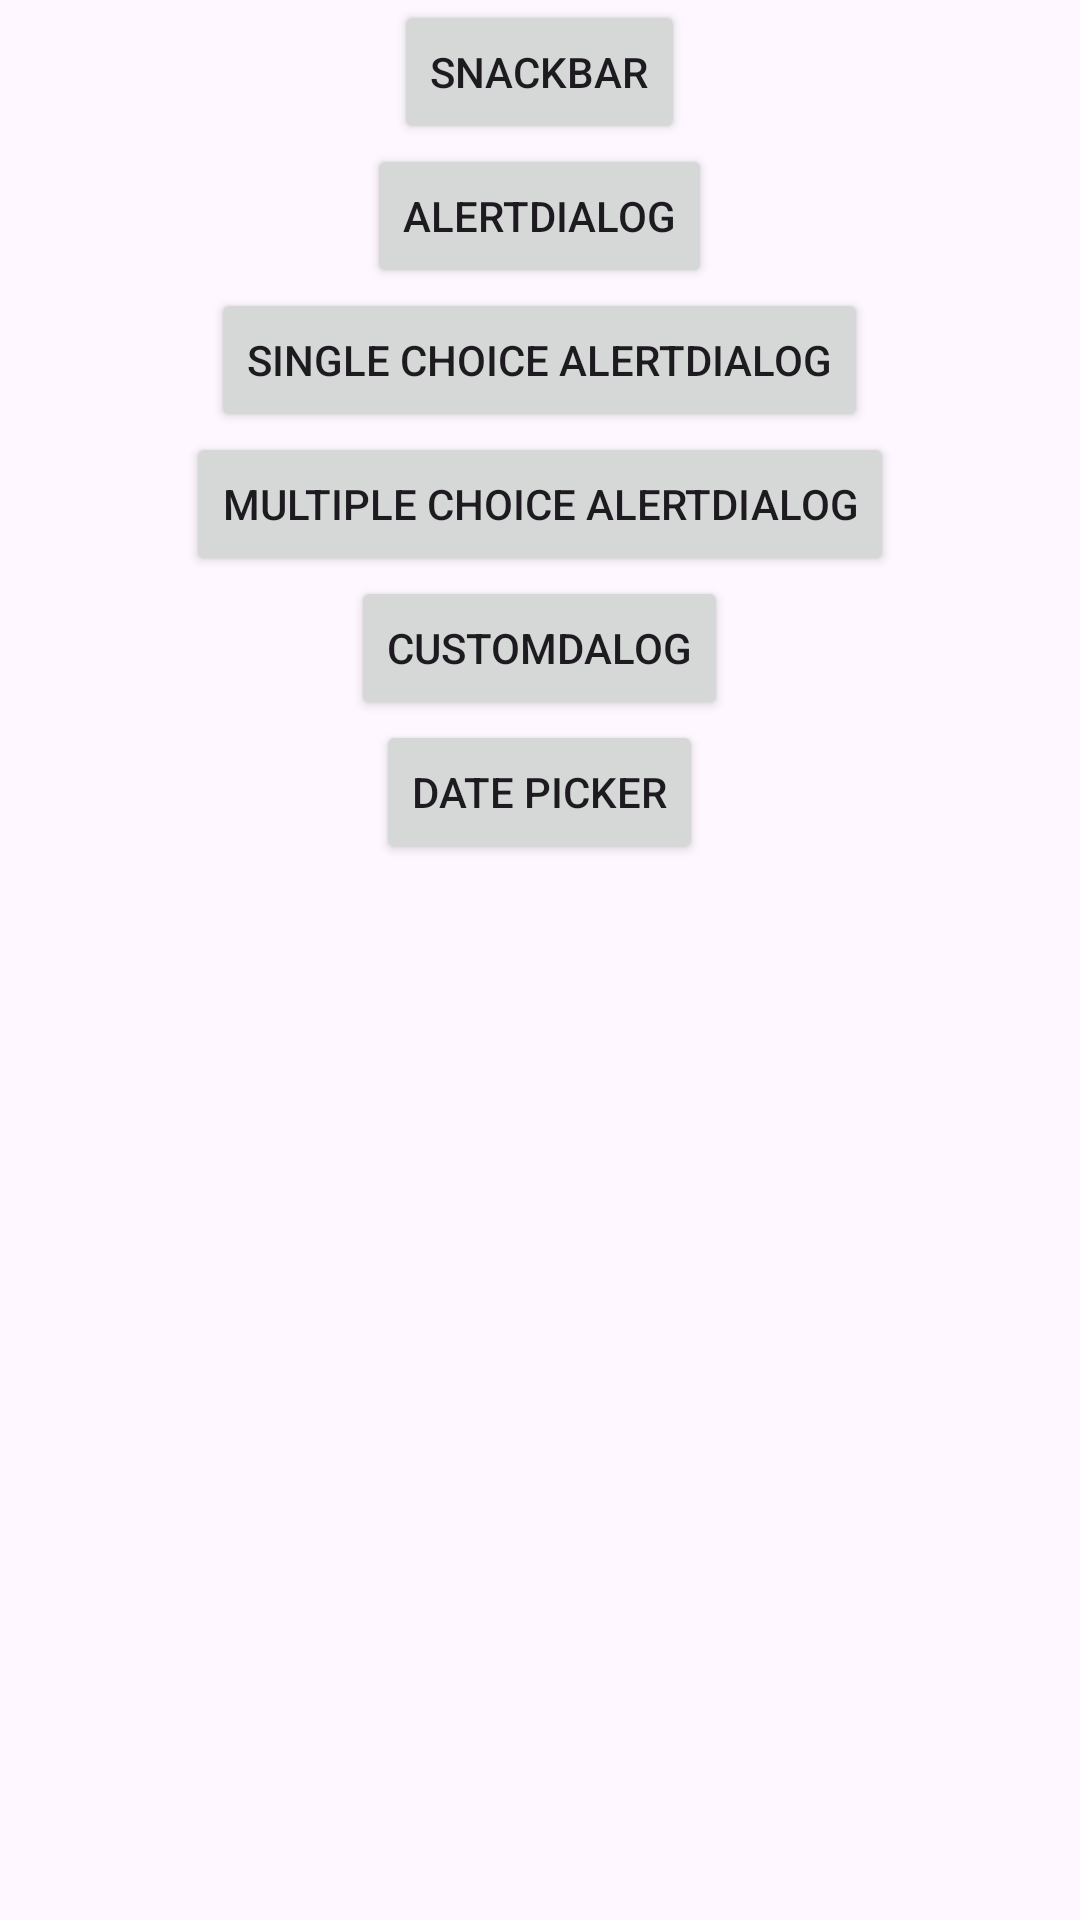

Android layout source for this screen:
<!-- AndroidManifest.xml: application theme Theme.AndroidKotlin5_6pmOnline -->
<!-- res/layout/activity_alert_dialog.xml -->
<?xml version="1.0" encoding="utf-8"?>
<LinearLayout xmlns:android="http://schemas.android.com/apk/res/android"
    xmlns:app="http://schemas.android.com/apk/res-auto"
    xmlns:tools="http://schemas.android.com/tools"
    android:id="@+id/main"
    android:layout_width="match_parent"
    android:layout_height="match_parent"
    android:gravity="center_horizontal"
    android:orientation="vertical"
    tools:context=".AlertDialogActivity">

    <Button
        android:id="@+id/btnSnackbar"
        android:layout_width="wrap_content"
        android:layout_height="wrap_content"
        android:text="Snackbar" />

    <Button
        android:id="@+id/btnBasicAD"
        android:layout_width="wrap_content"
        android:layout_height="wrap_content"
        android:text="AlertDialog" />

    <Button
        android:id="@+id/btnSingleChoiceAD"
        android:layout_width="wrap_content"
        android:layout_height="wrap_content"
        android:text="Single Choice AlertDialog" />

    <Button
        android:id="@+id/btnMutipleChoiceAD"
        android:layout_width="wrap_content"
        android:layout_height="wrap_content"
        android:text="Multiple Choice AlertDialog" />

    <Button
        android:id="@+id/btnCustomDalog"
        android:layout_width="wrap_content"
        android:layout_height="wrap_content"
        android:text="CustomDalog" />

    <Button
        android:id="@+id/btnDatePicker"
        android:layout_width="wrap_content"
        android:layout_height="wrap_content"
        android:text="Date Picker" />

</LinearLayout>
<!-- resources referenced by this layout -->
<resources>
  <style name="Theme.AndroidKotlin5_6pmOnline" parent="Base.Theme.AndroidKotlin5_6pmOnline" />
  <style name="Base.Theme.AndroidKotlin5_6pmOnline" parent="Theme.Material3.DayNight">
          
          
      </style>
</resources>
